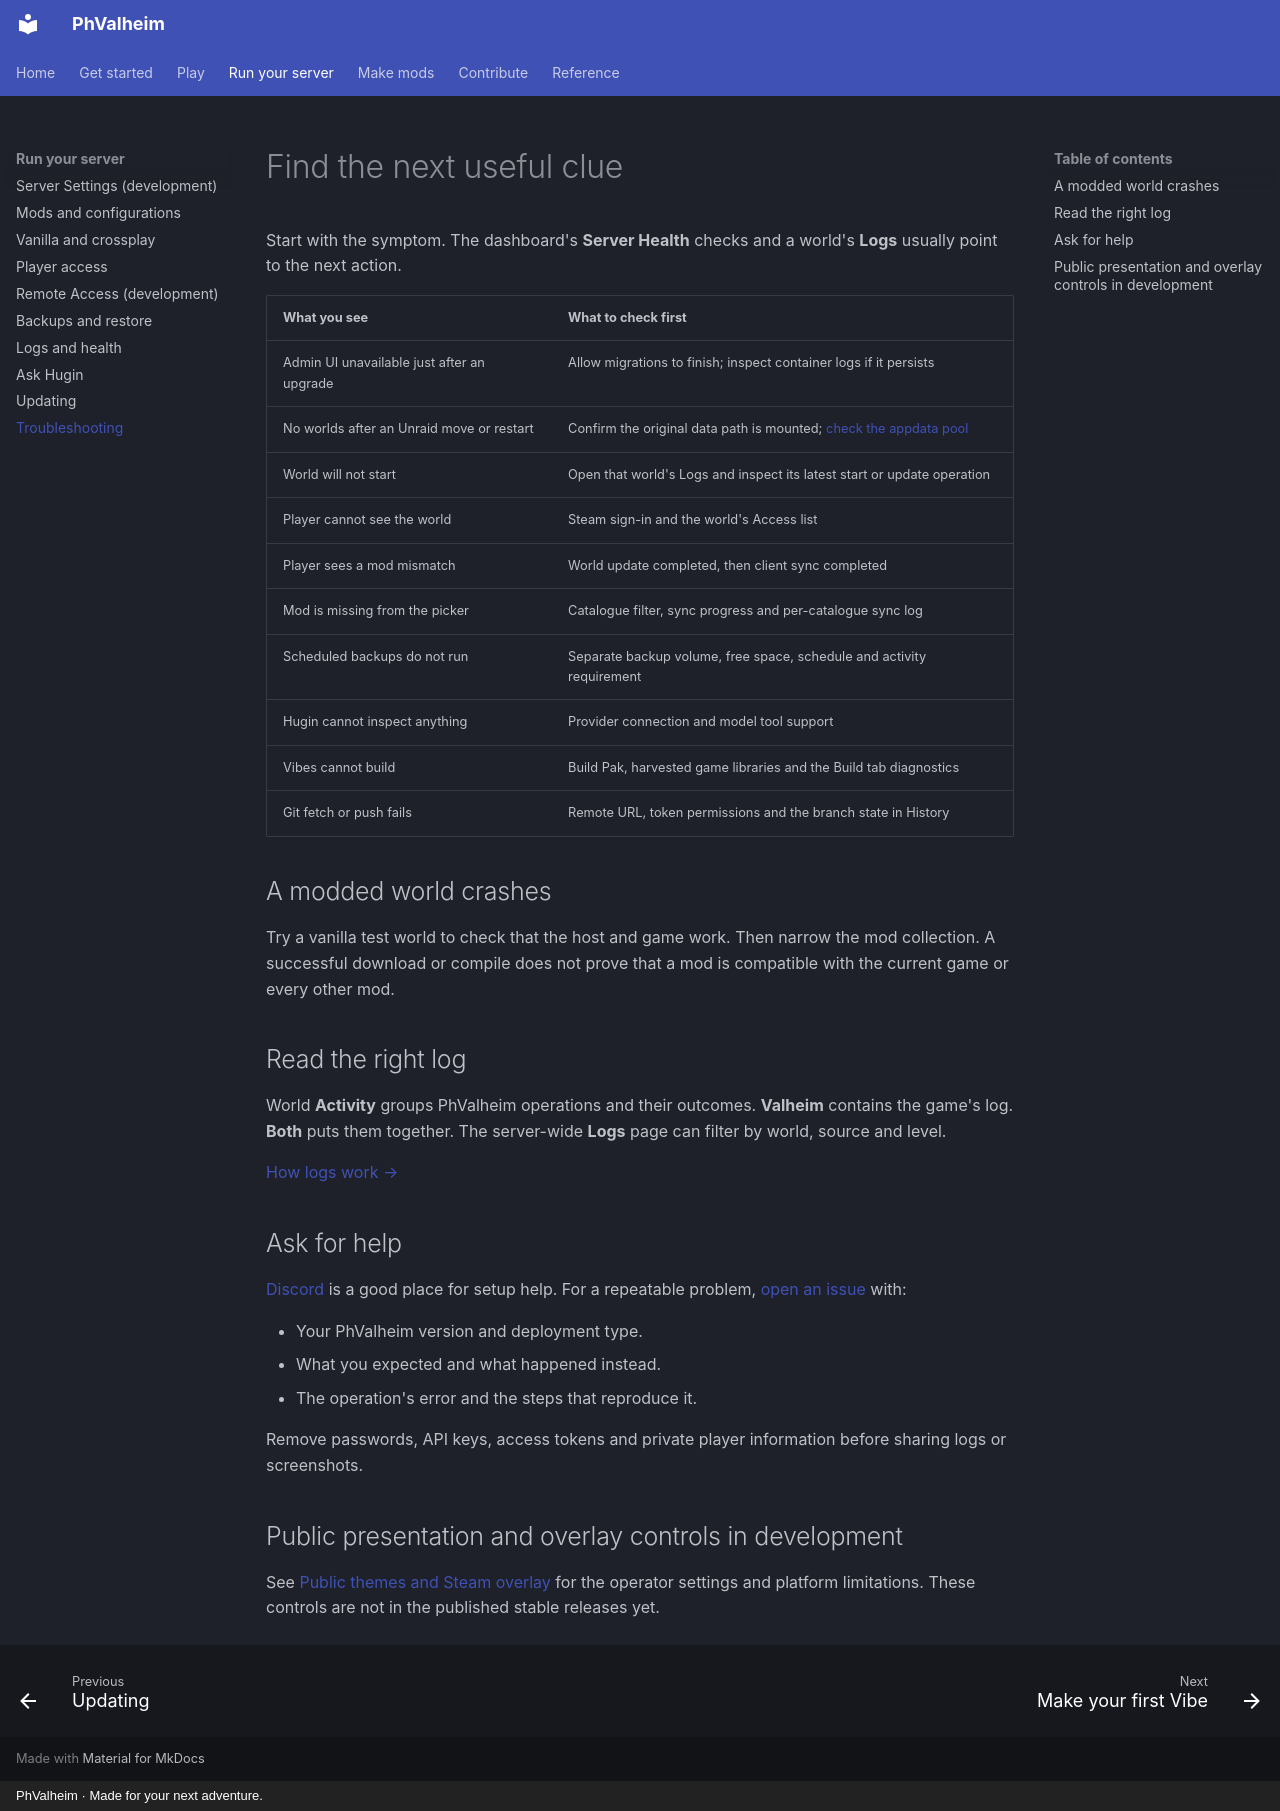

repository: brianmiller/phvalheim-server · page: host/troubleshooting/index.html · generator: mkdocs · copyright: PhValheim · Made for your next adventure.

# Find the next useful clue

Start with the symptom. The dashboard's **Server Health** checks and a world's **Logs** usually point to the next action.

| What you see | What to check first |
| --- | --- |
| Admin UI unavailable just after an upgrade | Allow migrations to finish; inspect container logs if it persists |
| No worlds after an Unraid move or restart | Confirm the original data path is mounted; [check the appdata pool](../start/other-platforms.md#unraid) |
| World will not start | Open that world's Logs and inspect its latest start or update operation |
| Player cannot see the world | Steam sign-in and the world's Access list |
| Player sees a mod mismatch | World update completed, then client sync completed |
| Mod is missing from the picker | Catalogue filter, sync progress and per-catalogue sync log |
| Scheduled backups do not run | Separate backup volume, free space, schedule and activity requirement |
| Hugin cannot inspect anything | Provider connection and model tool support |
| Vibes cannot build | Build Pak, harvested game libraries and the Build tab diagnostics |
| Git fetch or push fails | Remote URL, token permissions and the branch state in History |

## A modded world crashes

Try a vanilla test world to check that the host and game work. Then narrow the mod collection. A successful download or compile does not prove that a mod is compatible with the current game or every other mod.

## Read the right log

World **Activity** groups PhValheim operations and their outcomes. **Valheim** contains the game's log. **Both** puts them together. The server-wide **Logs** page can filter by world, source and level.

[How logs work →](logs.md)

## Ask for help

[Discord](https://discord.gg/8RMMrJVQgy) is a good place for setup help. For a repeatable problem, [open an issue](https://github.com/brianmiller/phvalheim-server/issues) with:

- Your PhValheim version and deployment type.
- What you expected and what happened instead.
- The operation's error and the steps that reproduce it.

Remove passwords, API keys, access tokens and private player information before sharing logs or screenshots.

## Public presentation and overlay controls in development

See [Public themes and Steam overlay](presentation.md) for the operator settings and platform limitations. These controls are not in the published stable releases yet.
